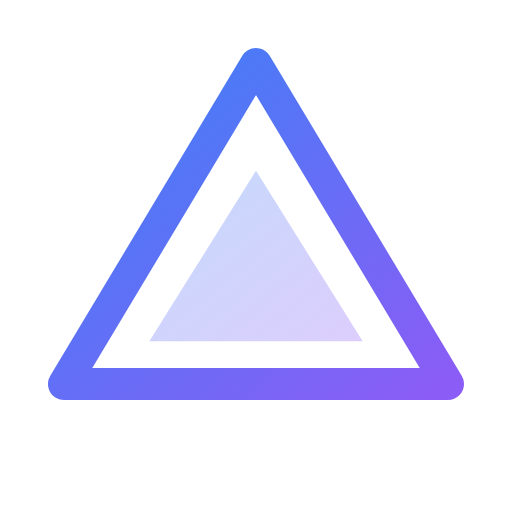
t = 0.00 s
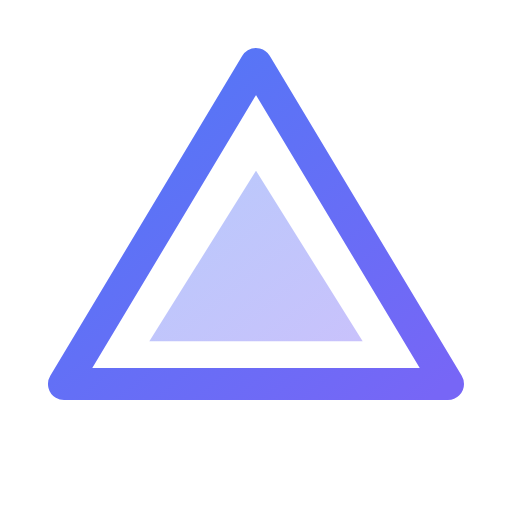
t = 0.38 s
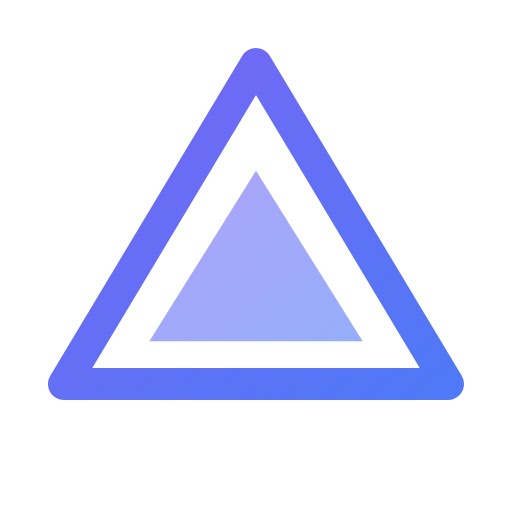
t = 1.13 s
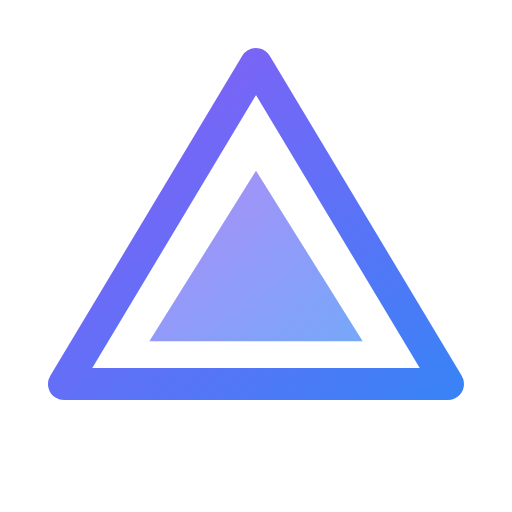
t = 1.50 s
t = 1.88 s: frame unchanged from t = 1.13 s, image omitted
t = 2.63 s: frame unchanged from t = 0.38 s, image omitted

The animated SVG that drew these frames (rendered in a browser with its animation timeline set to each time). Animation: 3 SMIL elements (animate=3); one cycle of 3.00 s, repeats indefinitely.

<svg viewBox="0 0 24 24" width="24" height="24" fill="none" xmlns="http://www.w3.org/2000/svg">
  <defs>
    <linearGradient id="grad-animated-vue-anim" x1="0%" y1="0%" x2="100%" y2="100%">
      <stop offset="0%" style="stop-color:#3b82f6;stop-opacity:1">
        <animate attributeName="stop-color" values="#3b82f6;#8b5cf6;#3b82f6" dur="3s" repeatCount="indefinite"/>
      </stop>
      <stop offset="100%" style="stop-color:#8b5cf6;stop-opacity:1">
        <animate attributeName="stop-color" values="#8b5cf6;#3b82f6;#8b5cf6" dur="3s" repeatCount="indefinite"/>
      </stop>
    </linearGradient>
  </defs>
  <path d="M12 3L3 18h18L12 3z" stroke="url(#grad-animated-vue-anim)" stroke-width="1.5" stroke-linejoin="round"/>
  <path d="M12 8L7 16h10L12 8z" fill="url(#grad-animated-vue-anim)">
    <animate attributeName="opacity" values="0.3;0.7;0.3" dur="3s" repeatCount="indefinite"/>
  </path>
</svg>
